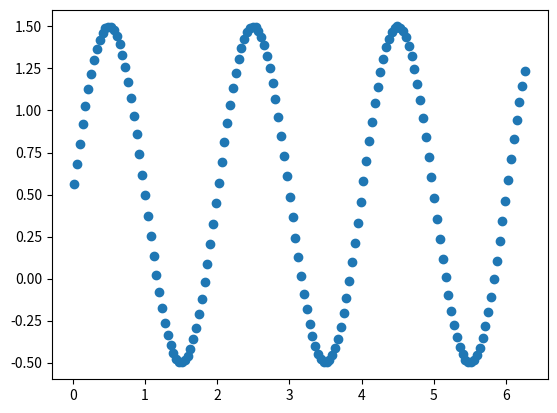

Recreate this plot in Python.
import numpy as np
import matplotlib.pyplot as plt
from scipy.special import roots_legendre


class RKDG():
    def __init__(self, u0, gauss_n=4, interval=(0, 2*np.pi, 11.1), pn=2, N=160, CFL=0.01, RK_n=3) -> None:
        self.xa, self.xb, self.tb = interval  # x的区间长度
        self.pn = pn  # 确定是p几元
        self.N = N  # 空间剖分
        self.RK_n = RK_n  # RK算法中时间的阶数
        self.cell_size = (self.xb-self.xa)/N  # 单元大小
        self.CFL = CFL  # 精度,通量
        self.u0 = u0  # 初值
        self.gauss_n = gauss_n  # 使用高斯积分参数
        
        self.dt=0.1*self.cell_size # 时间微分

    def solve_process(self):
        xx = np.linspace(self.xa, self.xb, self.N + 1)
        xc = (xx[0:-1]+xx[1:])/2  # i+1/2的点
        u,integral_init = self.init_point(xc) #得到初值, (self.N,)(self.pn+1, self.N)
        #时间迭代 4阶龙格库塔法
        step=int(self.tb//self.dt)# RK迭代步数
        dt_lst=self.tb % self.dt #最后一个区间长度
        
        pass

    def Legendre(self, n, x):
        '''
        输入:区间长度a,b和需要第几个基函数pn
        返回:(值,导数)
        '''
        p_1, dp_1, p0, dp0 = 0, 0, 1, 0
        p1, dp1 = x, 1
        if n == -1:
            return p_1, dp_1
        elif n == 0:
            return p0, dp0
        elif n == 1:
            return p1, dp1
        else:
            for i in range(2, n+1):
                p_n = (2*n-1)/n*x*p1-(n-1)*p0/n
                dp_n = (2*n-1)/n*(x*dp1+p1)-(n-1)*dp0/n
                p1, dp1, p0, dp0 = p_n, dp_n, p1, dp1
            return p_n, dp_n

    def standard_Legendre(self, n: int, x, i: int):
        '''
        将基函数变换到第i个单元(从0开始)
        输入单元位置i, 第几个基函数n, 对应位置x'''
        # x_a = self.cell_size*i  # 第i个单元开始位置
        # x_b = self.cell_size*(i+1)
        # x_mid = (x_a+x_b)/2
        h1 = self.cell_size/2
        p_in = np.sqrt((2*n+1)/(2*h1)) * \
            self.Legendre(n, (x)/h1)[0]
        dp_in = np.sqrt((2*n+1)/(2*h1))/h1 * \
            self.Legendre(n, (x)/h1)[1]
        return p_in, dp_in

    def draw_curv(self, x, y):
        plt.scatter(x, y)
        plt.show()
        pass
    
    def init_point(self,xc):
        xc_forinit = np.tile(xc, (self.gauss_n, 1))
        # 用gauss5得到点位置,初值
        roots, weights = roots_legendre(self.gauss_n)
        roots_forinit = np.tile(roots.reshape(self.gauss_n, 1), (1, self.N))
        roots_i = 0.5*self.cell_size*roots_forinit+xc_forinit
        # 计算每个单元内的初值
        integral_init = np.zeros((self.pn+1, self.N))
        for i in range(self.pn+1):
            integral_init[i] = (  # 标准legrendre计算时与单元数i无关
                0.5*self.cell_size*weights*self.standard_Legendre(n=i, x=0.5*self.cell_size*roots, i=0)[0])@self.u0(roots_i)
        temp_Legendre = np.array(
            [self.standard_Legendre(i, 0, 0)[0] for i in range(self.pn+1)])
        Q = temp_Legendre @ integral_init

        self.draw_curv(xc, Q)
        return Q, integral_init
 
def u0(x):
    return np.sin(np.pi*x)+0.5

def fpi(g,x0,eps,N):#迭代法
    '''g迭代函数, x0初始迭代点, eps容差限, N最大迭代次数'''
    x=g(x0)
    n=0#迭代次数
    while np.abs(x-x0)>eps and n<N:
        x0=x
        x=g(x0)
        n+=1
    xc=g(x)
    if n==N:
        print('reached maximum number of iterations')    
    return xc
def main():
    result = RKDG(u0=u0)
    # print(result.standard_Legendre(0, 1, 1))
    result.solve_process()


if __name__ == '__main__':
    main()
